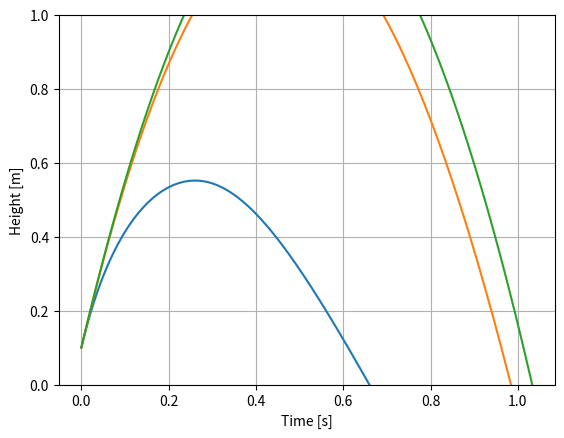

Write Python code to recreate this figure.
import numpy as np
import matplotlib.pyplot as plt
import matplotlib.animation as animation


dt = 0.05



def simulate(dt,c):
    z = 0.1
    vz = 5.0
    g = 9.81
    t = 0

    m = 1.0

    z_list = []
    t_list = []

    z_list.append(z)
    t_list.append(t)

    while z > 0:
        
        
        az = -g - np.sign(vz)*c/m*np.abs(vz)**2
        z_mid = z + vz*(0.5*dt)
        vz_mid = vz + az*(0.5*dt)
        az_mid = -g - np.sign(vz_mid)*c/m*np.abs(vz_mid)**2

        z += vz_mid*dt
        vz += az_mid*dt

        t += dt

        z_list.append(z)
        t_list.append(t)

        
    return t_list,z_list

t1,z1 = simulate(dt=0.001,c=2.0)
t2,z2 = simulate(dt=0.001,c=0.1)
t3,z3 = simulate(dt=0.001,c=0.01)


fig = plt.figure()
ax = fig.add_subplot(111)
ax.plot(t1,z1)
ax.plot(t2,z2)
ax.plot(t3,z3)
ax.set_ylim(0,1)
ax.set_ylabel("Height [m]")
ax.set_xlabel("Time [s]")
ax.grid()
plt.show()


